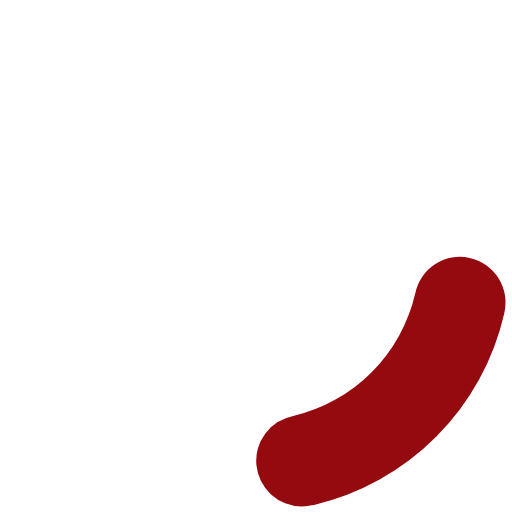
t = 0.00 s
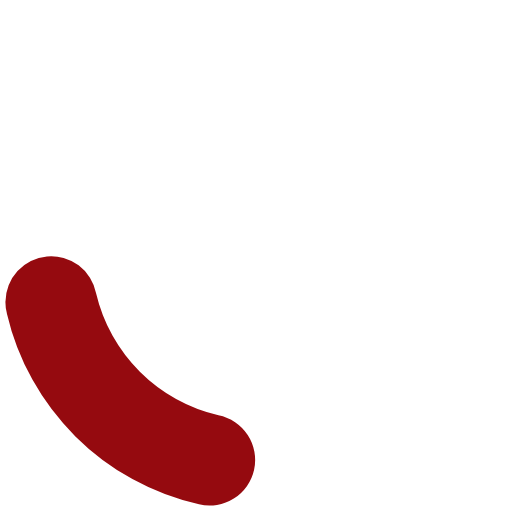
t = 0.20 s
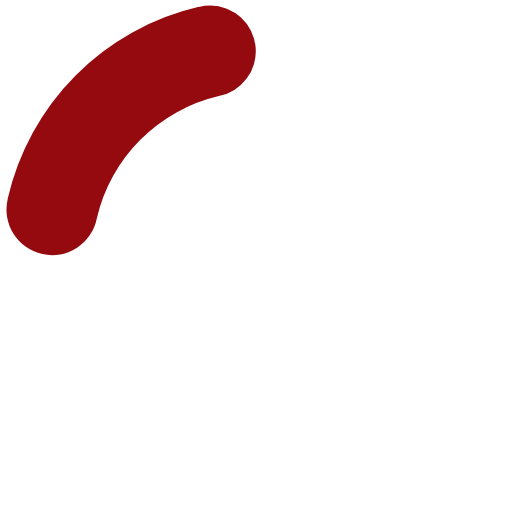
t = 0.40 s
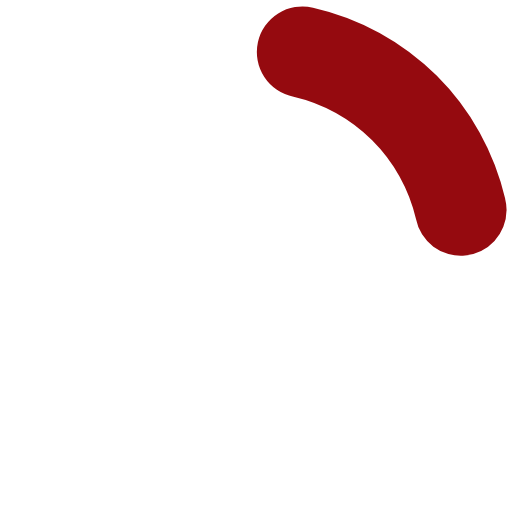
t = 0.60 s

The animated SVG that drew these frames (rendered in a browser with its animation timeline set to each time). Animation: 1 SMIL element (animateTransform=1); one cycle of 0.80 s, repeats indefinitely.

<?xml version="1.0" encoding="UTF-8" standalone="no"?>
<svg xmlns:svg="http://www.w3.org/2000/svg" xmlns="http://www.w3.org/2000/svg" xmlns:xlink="http://www.w3.org/1999/xlink" version="1.0" width="34px" height="34px" viewBox="0 0 128 128" xml:space="preserve">
<style type="text/css">
  .circle-preloader-0{fill:rgb(149, 10, 15);}
</style>
  <g>
    <path class="circle-preloader-0" d="M75.4 126.63a11.43 11.43 0 0 1-2.1-22.65 40.9 40.9 0 0 0 30.5-30.6 11.4 11.4 0 1 1 22.27 4.87h.02a63.77 63.77 0 0 1-47.8 48.05v-.02a11.38 11.38 0 0 1-2.93.37z"/>
    <animateTransform attributeName="transform" type="rotate" from="0 64 64" to="360 64 64" dur="800ms" repeatCount="indefinite"></animateTransform>
  </g>
</svg>
